Run: headless pygame with SDL's dummy video driver; simulated clock (each Clock.tick advances the game by its frame time, no real sleeping); random seed 0; keys injected as events and as key.get_pressed() state; mouse plan: one left click at the window centre at the start of phase 2, then a move to the lower-right quarter at the start of phase 3.
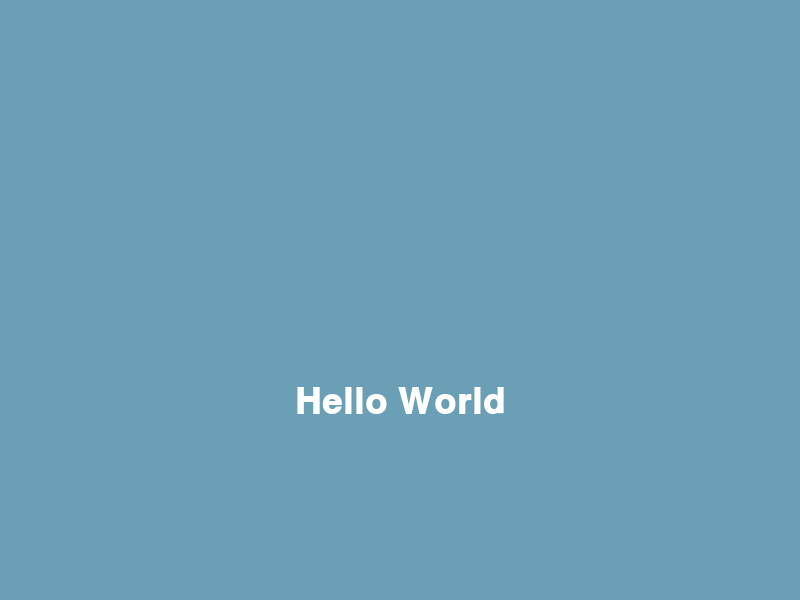
Frame 1 of 4 · flips 1–60 · no input
Frame 2 of 4 · flips 61–180 · clicked the window centre · tapped SPACE, RETURN · held RIGHT (→), D · screen unchanged from frame 1, image omitted
Frame 3 of 4 · flips 181–300 · moved the mouse to the lower-right quarter · held DOWN (↓), S · screen unchanged from frame 2, image omitted
Frame 4 of 4 · flips 301–420 · held LEFT (←), A, UP (↑), W · screen unchanged from frame 3, image omitted

The pygame program that drew these frames:

import pygame
import pygame.freetype
from pygame.sprite import Sprite
from pygame.rect import Rect

BLUE = (106, 159, 181)
WHITE = (255, 255, 255)

def create_surface_with_text(text, font_size, text_rgb, bg_rgb):
    #returns surface with text written on
    font = pygame.freetype.SysFont("Courier", font_size, bold=True)
    surface, _= font.render(text=text, fgcolor=text_rgb, bgcolor=bg_rgb)
    return surface.convert_alpha()

class UIElement(Sprite):
    #a user interface element that can be added to a surface
    def __init__(self, center_position, text, font_size, bg_rgb, text_rgb):
        '''
        args:
            center_position - tuple (x, y)
            text - string of text to write
            font_size - int
            bg_rgb (background color) - tuple (r, g, b)
            text_rgb (text color) - tuple (r, g, b)
        '''
        self.mouse_over = False #indicates if the mouse is over the element

        #create the default image
        default_image = create_surface_with_text(
            text=text, font_size=font_size * 1.2, text_rgb=text_rgb, bg_rgb=bg_rgb
        )
        
        #create the image that shows when mouse is over the element
        highlighted_image = create_surface_with_text(
            text=text, font_size=font_size * 1.2, text_rgb=text_rgb, bg_rgb=bg_rgb
        )

        #add both images and their rects to lists
        self.images = [default_image, highlighted_image]
        self.rects = [
            default_image.get_rect(center=center_position),
            highlighted_image.get_rect(center=center_position),
        ]

        #calls the init method of the parent sprite class
        super().__init__()

        #properties that vary the image and its rect when the mouse is over the element
    @property
    def image(self):
        return self.images[1] if self.mouse_over else self.images[0]
        
    @property
    def rect(self):
        return self.rects[1] if self.mouse_over else self.rects[0]
        
    def update(self, mouse_pos):
        if self.rect.collidepoint(mouse_pos):
            self.mouse_over = True
        else:
            self.mouse_over = False
        
    def draw(self, surface):
        #draws element onto a surface
        surface.blit(self.image, self.rect)
        
def main():
    pygame.init()

    screen = pygame.display.set_mode((800, 600))

    #create a ui element
    uielement = UIElement(
        center_position=(400, 400),
        font_size=30,
        bg_rgb=BLUE,
        text_rgb=WHITE,
        text="Hello World",
    )

    #main loop
    while True:
        for event in pygame.event.get():
            pass
        screen.fill(BLUE)
        uielement.update(pygame.mouse.get_pos())
        uielement.draw(screen)
        pygame.display.flip()
        
#call main when the script is run
if __name__ == "__main__":
    main()
